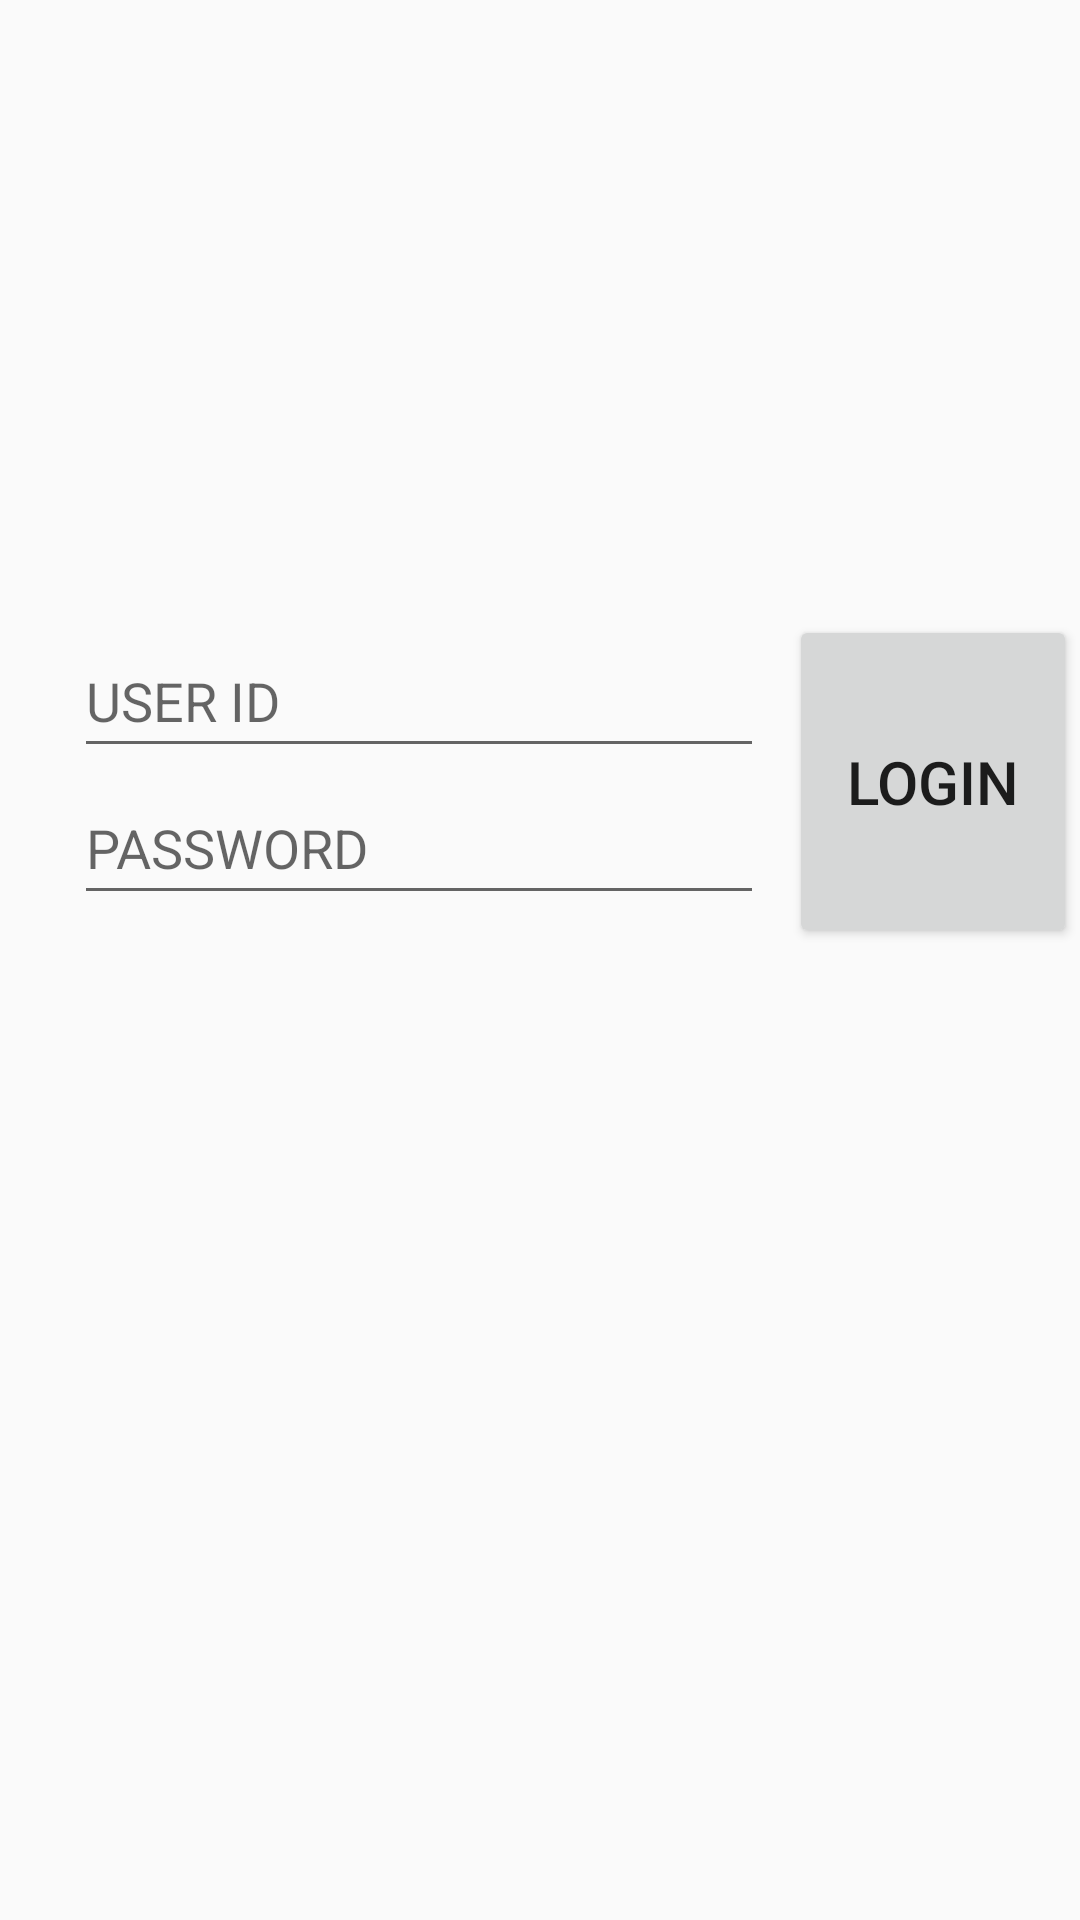

Write the Android layout XML for this screen, with the resource values it uses.
<!-- AndroidManifest.xml: application theme AppTheme -->
<!-- res/layout/activity_login.xml -->
<?xml version="1.0" encoding="utf-8"?>
<android.support.constraint.ConstraintLayout xmlns:android="http://schemas.android.com/apk/res/android"
    xmlns:app="http://schemas.android.com/apk/res-auto"
    xmlns:tools="http://schemas.android.com/tools"
    android:layout_width="match_parent"
    android:layout_height="match_parent"
    tools:context=".LoginActivity">

    <Button
        android:id="@+id/buttonLogin"
        android:layout_width="96dp"
        android:layout_height="111dp"
        android:layout_marginEnd="8dp"
        android:layout_marginRight="8dp"
        android:layout_marginTop="8dp"
        android:text="@string/buttonLogin"
        android:textSize="20sp"
        app:layout_constraintBottom_toTopOf="@+id/guideline5"
        app:layout_constraintEnd_toStartOf="@+id/guideline2"
        app:layout_constraintTop_toTopOf="@+id/guideline4" />

    <EditText
        android:id="@+id/textViewPassword"
        android:layout_width="230dp"
        android:layout_height="48dp"
        android:layout_marginBottom="8dp"
        android:layout_marginEnd="8dp"
        android:layout_marginLeft="8dp"
        android:layout_marginRight="8dp"
        android:layout_marginStart="8dp"
        android:ems="10"
        android:hint="@string/textViewPassword"
        android:inputType="textPassword"
        android:textSize="18sp"
        app:layout_constraintBottom_toTopOf="@+id/guideline5"
        app:layout_constraintEnd_toStartOf="@+id/buttonLogin"
        app:layout_constraintStart_toStartOf="@+id/guideline" />

    <EditText
        android:id="@+id/textViewID"
        android:layout_width="230dp"
        android:layout_height="48dp"
        android:layout_marginEnd="8dp"
        android:layout_marginLeft="8dp"
        android:layout_marginRight="8dp"
        android:layout_marginStart="8dp"
        android:layout_marginTop="8dp"
        android:ems="10"
        android:hint="@string/textViewID"
        android:inputType="textPersonName"
        android:textSize="18sp"
        app:layout_constraintEnd_toStartOf="@+id/buttonLogin"
        app:layout_constraintStart_toStartOf="@+id/guideline"
        app:layout_constraintTop_toTopOf="@+id/guideline4" />

    <android.support.constraint.Guideline
        android:id="@+id/guideline"
        android:layout_width="wrap_content"
        android:layout_height="wrap_content"
        android:orientation="vertical"
        app:layout_constraintGuide_begin="16dp" />

    <android.support.constraint.Guideline
        android:id="@+id/guideline2"
        android:layout_width="wrap_content"
        android:layout_height="wrap_content"
        android:orientation="vertical"
        app:layout_constraintGuide_begin="367dp" />

    <android.support.constraint.Guideline
        android:id="@+id/guideline4"
        android:layout_width="wrap_content"
        android:layout_height="wrap_content"
        android:orientation="horizontal"
        app:layout_constraintGuide_begin="200dp" />

    <android.support.constraint.Guideline
        android:id="@+id/guideline5"
        android:layout_width="wrap_content"
        android:layout_height="wrap_content"
        android:orientation="horizontal"
        app:layout_constraintGuide_begin="313dp" />

</android.support.constraint.ConstraintLayout>
<!-- resources referenced by this layout -->
<resources>
  <string name="buttonLogin">Login</string>
  <string name="textViewID">USER ID</string>
  <string name="textViewPassword">PASSWORD</string>
  <style name="AppTheme" parent="Theme.AppCompat.Light.NoActionBar">
          
          
          <item name="colorPrimary">@color/colorPrimary</item>
          <item name="colorPrimaryDark">@color/colorPrimaryDark</item>
          <item name="colorAccent">@color/colorAccent</item>
      </style>
  <!-- not gathered from this repository: default colours our renderer supplied (Android Studio template values) -->
  <color name="colorPrimary">#FF6200EE</color>
  <color name="colorPrimaryDark">#FF3700B3</color>
  <color name="colorAccent">#FF03DAC5</color>
</resources>
